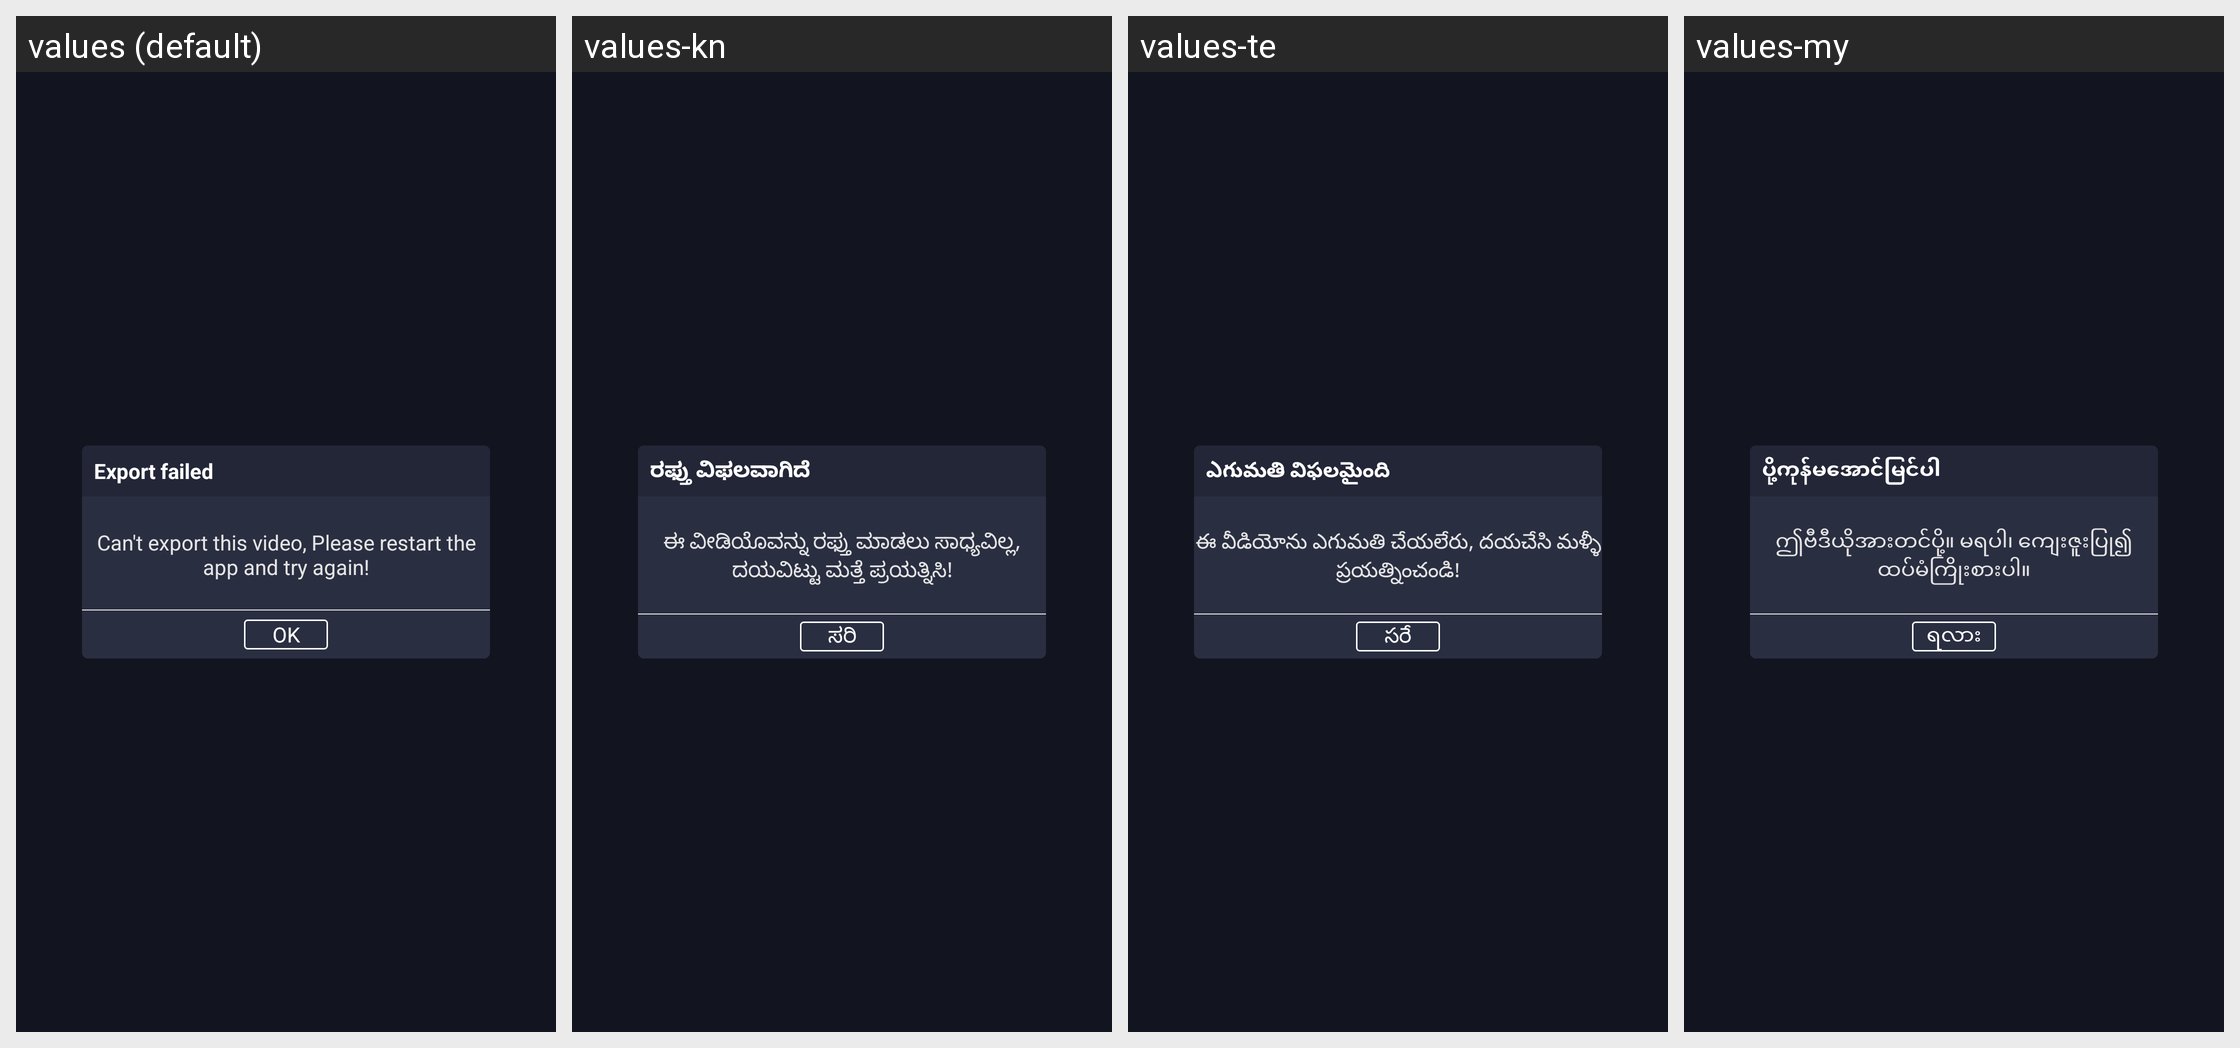

Locale-by-locale string values for the Android screen shown in this grid:
Android screen res/layout/dialog_export_fail.xml rendered under 4 locales, left to right: values (default), values-kn, values-te, values-my. Device: Nexus 5 (rendered at 1080×1920; each locale shown at half size, 540×960, under a caption strip naming it); theme AppTheme.
Other locales in the repository, not shown: values-af, values-am, values-ar, values-az, values-be, values-bn-rBD, values-ca, values-ceb, values-cs, values-da, values-de, values-el, values-en-rUS, values-es-rUS, values-et, values-fa, values-fi, values-fr, values-fr-rCA, values-ga, values-gl, values-gu, values-ha, values-hi, values-hr, values-hu, values-ig, values-in, values-it, values-ja, values-jv, values-kk, values-km, values-ko, values-ml, values-mr, values-ms, values-ne, values-nl, values-pa, values-pl, values-ps, values-pt, values-ro, values-ru, values-sd, values-si, values-sk, values-sr, values-su, values-sv, values-ta, values-tg, values-th, values-tl, values-tr, values-uk, values-ur, values-uz, values-vi, values-yo, values-zh, values-zh-rHK, values-zh-rTW.
Strings drawn on this screen, with the default value and each locale's value (text and hints the layout hard-codes, and strings that could not be matched under every locale, appear in the picture but are not listed):

export_failed
  values: Export failed
  values-kn: ರಫ್ತು ವಿಫಲವಾಗಿದೆ
  values-te: ఎగుమతి విఫలమైంది
  values-my: ပို့ကုန်မအောင်မြင်ပါ

msg_save_error
  values: Can't export this video, Please restart the app and try again!
  values-kn: ಈ ವೀಡಿಯೊವನ್ನು ರಫ್ತು ಮಾಡಲು ಸಾಧ್ಯವಿಲ್ಲ, ದಯವಿಟ್ಟು ಮತ್ತೆ ಪ್ರಯತ್ನಿಸಿ!
  values-te: ఈ వీడియోను ఎగుమతి చేయలేరు, దయచేసి మళ్ళీ ప్రయత్నించండి!
  values-my: ဤဗီဒီယိုအားတင်ပို့။ မရပါ၊ ကျေးဇူးပြု၍ ထပ်မံကြိုးစားပါ။

ok
  values: OK
  values-kn: ಸರಿ
  values-te: సరే
  values-my: ရလား
